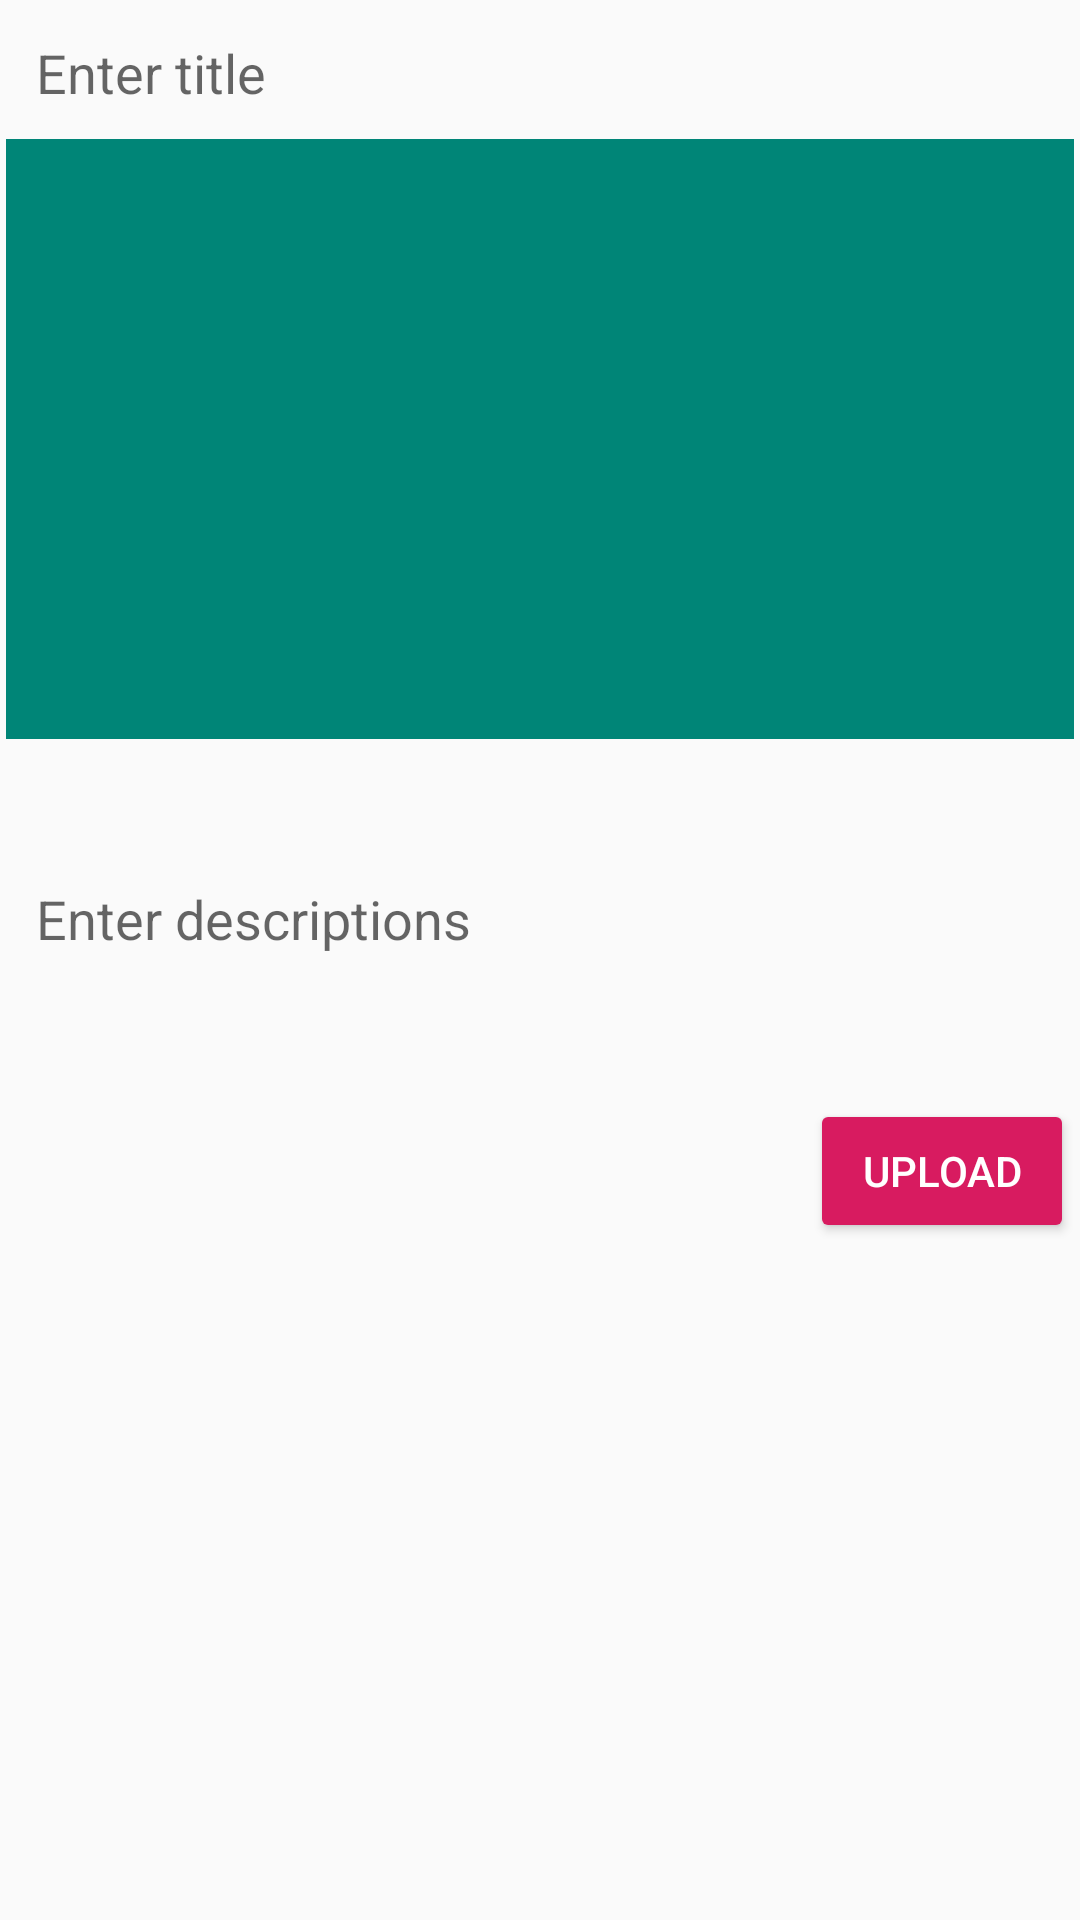

Here is an Android app screen rendered from its layout file. Give the layout XML and the strings, colors and styles it references.
<!-- AndroidManifest.xml: application theme AppTheme -->
<!-- res/layout/activity_add_post.xml -->
<?xml version="1.0" encoding="utf-8"?>
<ScrollView xmlns:android="http://schemas.android.com/apk/res/android"
    xmlns:app="http://schemas.android.com/apk/res-auto"
    xmlns:tools="http://schemas.android.com/tools"
    android:layout_width="match_parent"
    android:layout_height="match_parent"
    tools:context=".AddPostActivity">
<LinearLayout
    android:layout_width="match_parent"
    android:layout_height="wrap_content"
    android:layout_margin="2dp"
    android:orientation="vertical">

    <EditText
        android:id="@+id/pTitleEt"
        android:background="@drawable/editextstyle"
        android:hint="Enter title"
        android:padding="10dp"
        android:singleLine="true"
        android:layout_width="match_parent"
        android:layout_height="wrap_content" />
  <ImageView
      android:id="@+id/pImageIv"
      android:background="@color/colorPrimary"
      android:minHeight="200dp"
      android:layout_width="match_parent"
      android:layout_height="wrap_content" />

    <EditText
        android:id="@+id/pDescriptionEt"
        android:background="@drawable/editextstyle"
        android:hint="Enter descriptions"
        android:inputType="textCapSentences|textMultiLine"
        android:padding="10dp"
        android:minHeight="120dp"
        android:layout_gravity="start"
        android:layout_width="match_parent"
        android:layout_height="wrap_content" />

    <Button
        android:id="@+id/pUploadBtn"
        style="@style/Widget.AppCompat.Button.Colored"
        android:text="Upload"
        android:layout_gravity="end"
        android:layout_width="wrap_content"
        android:layout_height="wrap_content"
        />

</LinearLayout>
</ScrollView>
<!-- resources referenced by this layout -->
<resources>
  <color name="colorPrimary">#008577</color>
  <style name="AppTheme" parent="Theme.AppCompat.Light.DarkActionBar">
          
          <item name="colorPrimary">@color/colorPrimary</item>
          <item name="colorPrimaryDark">@color/colorPrimaryDark</item>
          <item name="colorAccent">@color/colorAccent</item>
      </style>
  <color name="colorPrimaryDark">#00574B</color>
  <color name="colorAccent">#D81B60</color>
</resources>
